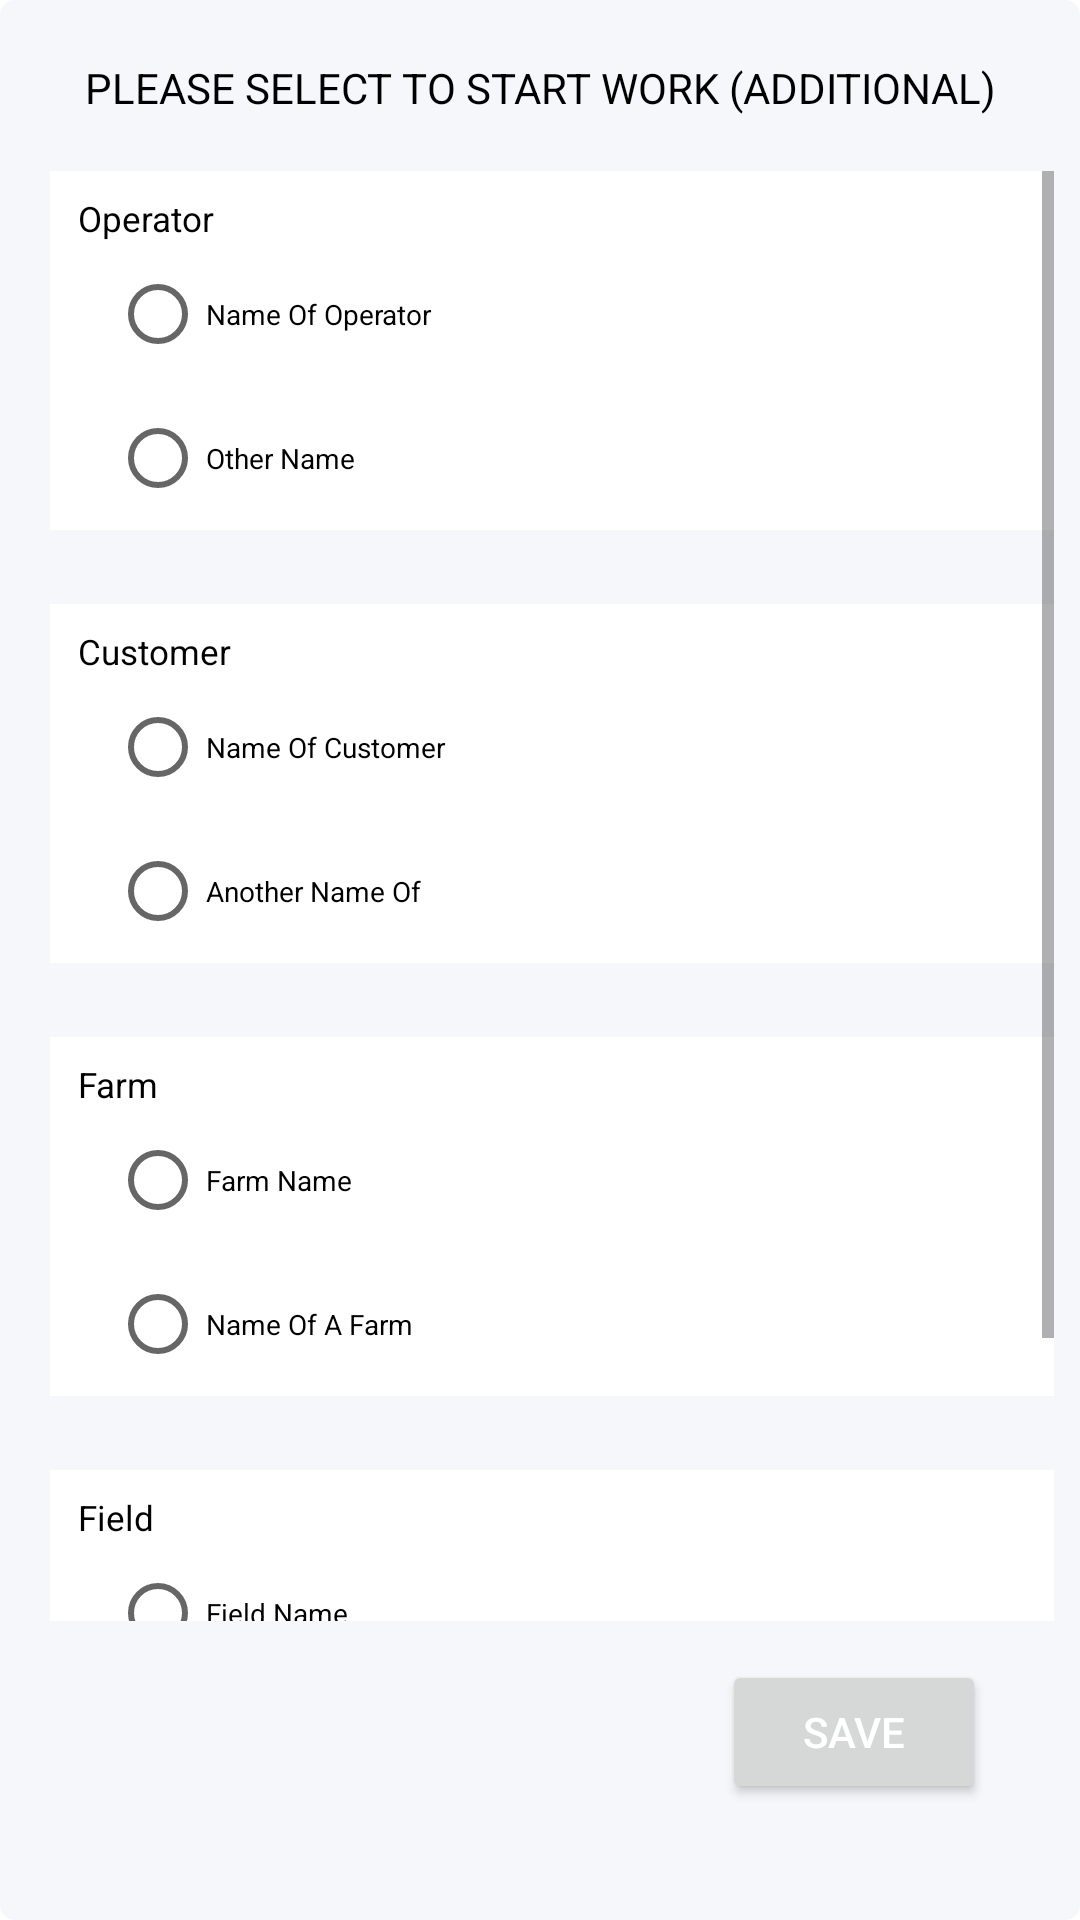

Here is an Android app screen rendered from its layout file. Give the layout XML and the strings, colors and styles it references.
<!-- AndroidManifest.xml: application theme Theme.FarmApplication -->
<!-- res/layout/fragment_start.xml -->
<?xml version="1.0" encoding="utf-8"?>
<androidx.constraintlayout.widget.ConstraintLayout xmlns:android="http://schemas.android.com/apk/res/android"
    xmlns:app="http://schemas.android.com/apk/res-auto"
    android:layout_width="match_parent"
    android:layout_height="match_parent"
    android:layout_marginHorizontal="82px"
    android:layout_marginVertical="176px"
    android:background="@drawable/start_fragment_background">

    <TextView
        android:id="@+id/tv_start_title"
        android:layout_width="match_parent"
        android:layout_height="wrap_content"
        android:layout_marginHorizontal="59px"
        android:layout_marginTop="59px"
        android:gravity="center"
        android:text="@string/start_title"
        android:textColor="@color/colorStartTextBlack"
        android:textStyle="normal"
        app:layout_constraintEnd_toEndOf="parent"
        app:layout_constraintStart_toStartOf="parent"
        app:layout_constraintTop_toTopOf="parent" />


    <ScrollView
        android:id="@+id/scroll_view_start"
        android:layout_width="match_parent"
        android:layout_height="0px"
        android:layout_marginStart="50px"
        android:layout_marginTop="171px"
        android:layout_marginEnd="26px"
        android:layout_marginBottom="299px"
        app:layout_constraintBottom_toBottomOf="parent"
        app:layout_constraintEnd_toEndOf="parent"
        app:layout_constraintStart_toStartOf="parent"
        app:layout_constraintTop_toTopOf="parent">

        <androidx.constraintlayout.widget.ConstraintLayout
            android:layout_width="match_parent"
            android:layout_height="0px">

            <TextView
                android:id="@+id/tv_subtitle_operator"
                android:layout_width="match_parent"
                android:layout_height="wrap_content"
                android:background="@color/colorStartBackgroundSubItem"
                android:paddingHorizontal="28px"
                android:paddingTop="24px"
                android:text="@string/start_subtitle_operator"
                android:textColor="@color/colorStartTextBlack"
                android:textSize="35px"
                app:layout_constraintEnd_toEndOf="parent"
                app:layout_constraintStart_toStartOf="parent"
                app:layout_constraintTop_toTopOf="parent" />

            <RadioGroup
                android:id="@+id/r_group_operator"
                android:layout_width="match_parent"
                android:layout_height="wrap_content"
                android:background="@color/colorStartBackgroundSubItem"
                android:paddingStart="60px"
                app:layout_constraintEnd_toEndOf="parent"
                app:layout_constraintStart_toStartOf="parent"
                app:layout_constraintTop_toBottomOf="@+id/tv_subtitle_operator">

                <RadioButton
                    android:id="@+id/r_button_name_of_operator"
                    android:layout_width="match_parent"
                    android:layout_height="wrap_content"
                    android:text="@string/start_item_name_of_operator"
                    android:textColor="@color/colorStartTextBlack"
                    android:textSize="28px" />

                <RadioButton
                    android:id="@+id/r_button_other_name"
                    android:layout_width="match_parent"
                    android:layout_height="match_parent"
                    android:text="@string/start_item_other_name"
                    android:textColor="@color/colorStartTextBlack"
                    android:textSize="28px" />
            </RadioGroup>

            <TextView
                android:id="@+id/tv_subtitle_customer"
                android:layout_width="match_parent"
                android:layout_height="wrap_content"
                android:layout_marginTop="74px"
                android:background="@color/colorStartBackgroundSubItem"
                android:paddingHorizontal="28px"
                android:paddingTop="24px"
                android:text="@string/start_subtitle_customer"
                android:textColor="@color/colorStartTextBlack"
                android:textSize="35px"
                app:layout_constraintEnd_toEndOf="parent"
                app:layout_constraintStart_toStartOf="parent"
                app:layout_constraintTop_toBottomOf="@id/r_group_operator" />

            <RadioGroup
                android:id="@+id/r_group_customer"
                android:layout_width="match_parent"
                android:layout_height="wrap_content"
                android:background="@color/colorStartBackgroundSubItem"
                android:paddingStart="60px"
                app:layout_constraintEnd_toEndOf="parent"
                app:layout_constraintStart_toStartOf="parent"
                app:layout_constraintTop_toBottomOf="@+id/tv_subtitle_customer">

                <RadioButton
                    android:id="@+id/r_button_name_of_customer"
                    android:layout_width="match_parent"
                    android:layout_height="match_parent"
                    android:text="@string/start_item_name_of_customer"
                    android:textColor="@color/colorStartTextBlack"
                    android:textSize="28px" />

                <RadioButton
                    android:id="@+id/r_button_another_name_of"
                    android:layout_width="match_parent"
                    android:layout_height="wrap_content"
                    android:text="@string/start_item_another_name_of"
                    android:textColor="@color/colorStartTextBlack"
                    android:textSize="28px" />
            </RadioGroup>

            <TextView
                android:id="@+id/tv_subtitle_farm"
                android:layout_width="match_parent"
                android:layout_height="wrap_content"
                android:layout_marginTop="74px"
                android:background="@color/colorStartBackgroundSubItem"
                android:paddingHorizontal="28px"
                android:paddingTop="24px"
                android:paddingEnd="30px"
                android:text="@string/start_subtitle_farm"
                android:textColor="@color/colorStartTextBlack"
                android:textSize="35px"
                app:layout_constraintEnd_toEndOf="parent"
                app:layout_constraintStart_toStartOf="parent"
                app:layout_constraintTop_toBottomOf="@+id/r_group_customer" />

            <RadioGroup
                android:id="@+id/r_group_farm"
                android:layout_width="match_parent"
                android:layout_height="wrap_content"
                android:background="@color/colorStartBackgroundSubItem"
                android:paddingStart="60px"
                app:layout_constraintEnd_toEndOf="parent"
                app:layout_constraintStart_toStartOf="parent"
                app:layout_constraintTop_toBottomOf="@id/tv_subtitle_farm">

                <RadioButton
                    android:id="@+id/r_button_farm_name"
                    android:layout_width="match_parent"
                    android:layout_height="wrap_content"
                    android:text="@string/start_item_farm_name"
                    android:textColor="@color/colorStartTextBlack"
                    android:textSize="28px" />

                <RadioButton
                    android:id="@+id/r_button_name_of_a_farm"
                    android:layout_width="match_parent"
                    android:layout_height="wrap_content"
                    android:text="@string/start_item_name_of_a_farm"
                    android:textColor="@color/colorStartTextBlack"
                    android:textSize="28px" />
            </RadioGroup>

            <TextView
                android:id="@+id/tv_subtitle_field"
                android:layout_width="match_parent"
                android:layout_height="wrap_content"
                android:layout_marginTop="74px"
                android:background="@color/colorStartBackgroundSubItem"
                android:paddingHorizontal="28px"
                android:paddingTop="24px"
                android:paddingEnd="30px"
                android:text="@string/start_subtitle_field"
                android:textColor="@color/colorStartTextBlack"
                android:textSize="35px"
                app:layout_constraintEnd_toEndOf="parent"
                app:layout_constraintStart_toStartOf="parent"
                app:layout_constraintTop_toBottomOf="@+id/r_group_farm" />

            <RadioGroup
                android:id="@+id/r_group_field"
                android:layout_width="match_parent"
                android:layout_height="wrap_content"
                android:background="@color/colorStartBackgroundSubItem"
                android:paddingStart="60px"
                app:layout_constraintEnd_toEndOf="parent"
                app:layout_constraintStart_toStartOf="parent"
                app:layout_constraintTop_toBottomOf="@id/tv_subtitle_field">

                <RadioButton
                    android:id="@+id/r_button_field_name"
                    android:layout_width="match_parent"
                    android:layout_height="wrap_content"
                    android:text="@string/start_item_field_name"
                    android:textColor="@color/colorStartTextBlack"
                    android:textSize="28px" />

                <RadioButton
                    android:id="@+id/r_button_name_of_a_field"
                    android:layout_width="match_parent"
                    android:layout_height="wrap_content"
                    android:text="@string/start_item_name_of_a_field"
                    android:textColor="@color/colorStartTextBlack"
                    android:textSize="28px" />

                <RadioButton
                    android:id="@+id/r_button_field_n1"
                    android:layout_width="match_parent"
                    android:layout_height="wrap_content"
                    android:text="@string/start_item_field_n_1"
                    android:textColor="@color/colorStartTextBlack"
                    android:textSize="28px" />
            </RadioGroup>

        </androidx.constraintlayout.widget.ConstraintLayout>

    </ScrollView>

    <Button
        android:id="@+id/btn_start_save"
        android:layout_width="wrap_content"
        android:layout_height="wrap_content"
        android:layout_marginEnd="94px"
        android:layout_marginBottom="116px"
        android:text="@string/start_button_name"
        android:textColor="@color/colorStartButtonText"
        app:layout_constraintBottom_toBottomOf="parent"
        app:layout_constraintEnd_toEndOf="parent" />


</androidx.constraintlayout.widget.ConstraintLayout>
<!-- resources referenced by this layout -->
<resources>
  <color name="colorStartBackgroundSubItem">@color/white</color>
  <color name="colorStartButtonText">@color/white</color>
  <color name="colorStartTextBlack">@color/black</color>
  <!-- drawable start_fragment_background (drawable) -->
  <?xml version="1.0" encoding="utf-8"?>
  <shape
      xmlns:android="http://schemas.android.com/apk/res/android"
      android:shape="rectangle">
      <solid android:color="@color/colorStartBackground"/>
      <corners android:radius="15px"/>
  </shape>
  <string name="start_button_name">Save</string>
  <string name="start_item_another_name_of">Another Name Of</string>
  <string name="start_item_farm_name">Farm Name</string>
  <string name="start_item_field_n_1">Field N 1</string>
  <string name="start_item_field_name">Field Name</string>
  <string name="start_item_name_of_a_farm">Name Of A Farm</string>
  <string name="start_item_name_of_a_field">Name Of A Field</string>
  <string name="start_item_name_of_customer">Name Of Customer</string>
  <string name="start_item_name_of_operator">Name Of Operator</string>
  <string name="start_item_other_name">Other Name</string>
  <string name="start_subtitle_customer">Customer</string>
  <string name="start_subtitle_farm">Farm</string>
  <string name="start_subtitle_field">Field</string>
  <string name="start_subtitle_operator">Operator</string>
  <string name="start_title">PLEASE SELECT TO START WORK (ADDITIONAL)</string>
  <style name="Theme.FarmApplication" parent="Theme.MaterialComponents.DayNight.NoActionBar">
          
          <item name="colorPrimary">@color/green</item>
          <item name="colorPrimaryVariant">@color/black</item>
          <item name="colorOnPrimary">@color/white</item>
          
          <item name="colorSecondary">@color/teal_200</item>
          <item name="colorSecondaryVariant">@color/teal_700</item>
          <item name="colorOnSecondary">@color/black</item>
          
          <item name="android:statusBarColor" tools:targetApi="l">?attr/colorPrimaryVariant</item>
          
      </style>
  <color name="white">#FFFFFFFF</color>
  <color name="black">#FF000000</color>
  <color name="colorStartBackground">@color/gray5</color>
  <color name="green">#497A39</color>
  <color name="teal_200">#FF03DAC5</color>
  <color name="teal_700">#FF018786</color>
  <color name="gray5">#F6F7FB</color>
</resources>
